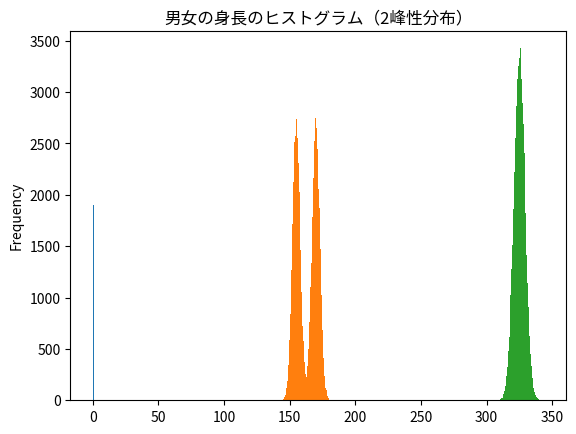

Write the Python code that produced this figure.
#---------------------------------------------------------------------------------------------------
# 第７章
# 以下の３つの確率変数の密度関数をヒストグラムを描いて推測する
#
# 1 ２つの一様確率変数の平均の分布
# 2 男女の身長の分布
# 3 女性の身長である正規確率変数と男性の身長である正規確率変数の和はどんな分布に従うか#
#---------------------------------------------------------------------------------------------------

import pandas as pd
import numpy as np
from numpy.random import *
import matplotlib.pyplot as plt

n_experiment=100000

#---------------------------------------------------------------------------------------------------
# ２つの一様確率変数の平均の分布
#---------------------------------------------------------------------------------------------------
# 2本の赤鉛筆を転がすという実験をn_experiment回繰り返す
aka=pd.DataFrame([ [np.random.rand(),np.random.rand()] for i in range(n_experiment)],
                    columns=['赤鉛筆1','赤鉛筆2']) 

# 2本の赤鉛筆の平均をn_experiment回計算する
aka_heikin=aka.mean(axis=1)

# ヒストグラム：2本の赤鉛筆の平均
aka_heikin.plot(kind='hist',bins=100, title='２つの一様確率変数の平均のヒストグラム')
plt.show()


#---------------------------------------------------------------------------------------------------
# 男女の身長のヒストグラムをシミュレーション
#---------------------------------------------------------------------------------------------------
double=pd.DataFrame([ [np.random.normal(155,3),np.random.normal(170,3),np.random.rand()] 
                       for i in range(n_experiment)],
                       columns=['女性の身長','男性の身長','赤鉛筆']) 

bimodal=lambda x: x['女性の身長'] if x['赤鉛筆'] <=0.5 else  x['男性の身長']

double['2峰性分布']=double.apply(bimodal,axis=1)

# ヒストグラム：2峰性分布
double['2峰性分布'].plot(kind='hist',title='男女の身長のヒストグラム（2峰性分布）',bins=100)
plt.show()


#---------------------------------------------------------------------------------------------------
# 畳み込み
# 女性の身長である正規確率変数と男性の身長である正規確率変数の和はどんな分布に従うか
#---------------------------------------------------------------------------------------------------
tatamikomi=lambda x: x['女性の身長']+x['男性の身長']

double['正規確率変数の畳み込み']=double.apply(tatamikomi,axis=1)

# ヒストグラム：正規確率変数の畳み込み
double['正規確率変数の畳み込み'].plot(kind='hist',bins=100)
plt.show()
